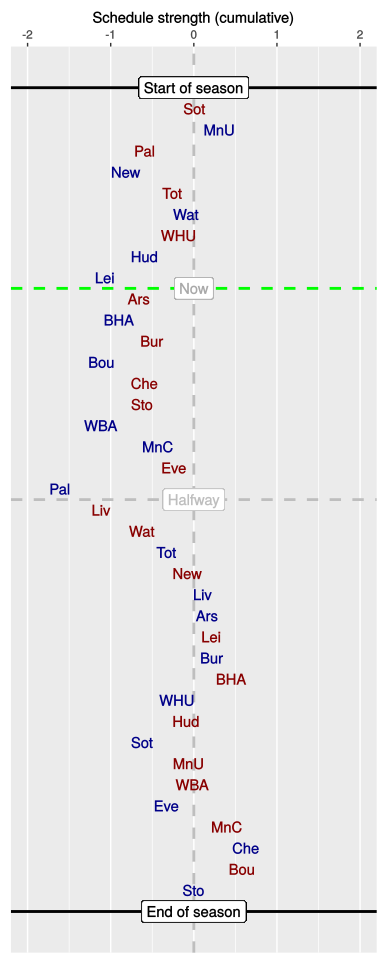

Source data for this figure (header and first rows):
, HA, vs, played, sched, cumulative
1, A, Sot, 1, 0.01, 0.01
2, H, MnU, 1, 0.3, 0.31
3, A, Pal, 1, -0.9, -0.59
4, H, New, 1, -0.23, -0.82
5, A, Tot, 1, 0.55, -0.26
6, H, Wat, 1, 0.17, -0.09
7, A, WHU, 1, -0.09, -0.18
8, H, Hud, 1, -0.4, -0.59
9, H, Lei, 1, -0.48, -1.07
10, A, Ars, 0, 0.41, -0.66
11, H, BHA, 0, -0.24, -0.9
12, A, Bur, 0, 0.39, -0.5
13, H, Bou, 0, -0.6, -1.11
14, A, Che, 0, 0.51, -0.59
15, A, Sto, 0, -0.02, -0.62
16, H, WBA, 0, -0.5, -1.12
17, H, MnC, 0, 0.69, -0.43
18, A, Eve, 0, 0.19, -0.24
19, H, Pal, 0, -1.37, -1.61
20, A, Liv, 0, 0.5, -1.11
21, A, Wat, 0, 0.49, -0.62
22, H, Tot, 0, 0.29, -0.33
23, A, New, 0, 0.24, -0.08
24, H, Liv, 0, 0.2, 0.11
25, H, Ars, 0, 0.04, 0.16
26, A, Lei, 0, 0.05, 0.21
27, H, Bur, 0, 0.01, 0.22
28, A, BHA, 0, 0.24, 0.45
29, H, WHU, 0, -0.66, -0.2
30, A, Hud, 0, 0.12, -0.09
31, H, Sot, 0, -0.53, -0.62
32, A, MnU, 0, 0.55, -0.06
33, A, WBA, 0, 0.04, -0.02
34, H, Eve, 0, -0.31, -0.33
35, A, MnC, 0, 0.73, 0.4
36, H, Che, 0, 0.22, 0.63
37, A, Bou, 0, -0.05, 0.58
38, H, Sto, 0, -0.58, 0
